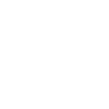
t = 0.00 s
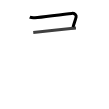
t = 1.75 s
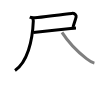
t = 3.50 s
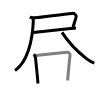
t = 5.50 s
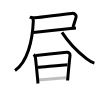
t = 7.25 s
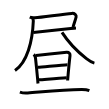
t = 9.00 s

The animated SVG that drew these frames (rendered in a browser with its animation timeline set to each time). Animation: 9 SMIL elements (animate=9); one cycle of 9.00 s.

<svg width="109px" height="109px" viewBox="0 0 px 109px" xmlns="http://www.w3.org/2000/svg" xmlns:xlink="http://www.w3.org/1999/xlink" xml:space="preserve" version="1.1"  baseProfile="full">
<path d="M29.75,17.19c1.44,0.62,3.73,0.67,5.26,0.54c8.25-0.69,28.36-3.73,36.79-4.35c2.84-0.21,4.75,1.81,4.31,3.63c-0.76,3.15-1.86,5.86-3.08,10.08" style="fill:none;stroke:black;stroke-width:3;opacity:0">
  <animate attributeType="CSS" attributeName="opacity" from="0" to="1" begin="0s" dur="1s" repeatCount="Indefinite" fill="freeze" />
</path>
<path d="M33.25,32.5c5.64-0.6,27.15-2.94,37.53-3.94c2.49-0.24,4.34-0.4,5.18-0.44" style="fill:none;stroke:black;stroke-width:3;opacity:0">
  <animate attributeType="CSS" attributeName="opacity" from="0" to="1" begin="1s" dur="1s" repeatCount="Indefinite" fill="freeze" />
</path>
<path d="M32.25,18.04c0.73,0.73,1.1,1.77,1.06,2.97C32.5,41.38,27.25,62.25,15,70.58" style="fill:none;stroke:black;stroke-width:3;opacity:0">
  <animate attributeType="CSS" attributeName="opacity" from="0" to="1" begin="2s" dur="1s" repeatCount="Indefinite" fill="freeze" />
</path>
<path d="M62,32.38C68.78,43,78.05,52.08,86.45,58.67c2.46,1.93,4.88,3.69,7.93,4.46" style="fill:none;stroke:black;stroke-width:3;opacity:0">
  <animate attributeType="CSS" attributeName="opacity" from="0" to="1" begin="3s" dur="1s" repeatCount="Indefinite" fill="freeze" />
</path>
<path d="M33.77,54.39c0.92,0.92,1.55,2.02,1.7,3.34c0.55,4.94,2.28,22.35,2.28,22.73c0,0.43,0.14,2.18,0.27,3.05" style="fill:none;stroke:black;stroke-width:3;opacity:0">
  <animate attributeType="CSS" attributeName="opacity" from="0" to="1" begin="4s" dur="1s" repeatCount="Indefinite" fill="freeze" />
</path>
<path d="M36.03,55.57c8.32-0.86,29.01-3.23,30.67-3.33c2.46-0.15,3.54,1.46,3.32,3.29c-0.5,4.24-1.65,16.21-2.24,22.99c-0.08,0.97-0.14,1.41-0.14,2.05" style="fill:none;stroke:black;stroke-width:3;opacity:0">
  <animate attributeType="CSS" attributeName="opacity" from="0" to="1" begin="5s" dur="1s" repeatCount="Indefinite" fill="freeze" />
</path>
<path d="M37.75,67.21c5.25-0.34,24.13-2.34,29.72-2.57" style="fill:none;stroke:black;stroke-width:3;opacity:0">
  <animate attributeType="CSS" attributeName="opacity" from="0" to="1" begin="6s" dur="1s" repeatCount="Indefinite" fill="freeze" />
</path>
<path d="M38.97,79.82c6.44-0.47,19.72-1.71,27.71-2.11" style="fill:none;stroke:black;stroke-width:3;opacity:0">
  <animate attributeType="CSS" attributeName="opacity" from="0" to="1" begin="7s" dur="1s" repeatCount="Indefinite" fill="freeze" />
</path>
<path d="M19.88,92.17c2.37,0.83,5.12,1.08,7.81,0.86c16.94-1.41,35.18-3.53,54.01-3.6c3.18-0.01,5.8,0.32,7.68,1.09" style="fill:none;stroke:black;stroke-width:3;opacity:0">
  <animate attributeType="CSS" attributeName="opacity" from="0" to="1" begin="8s" dur="1s" repeatCount="Indefinite" fill="freeze" />
</path>
</svg>
